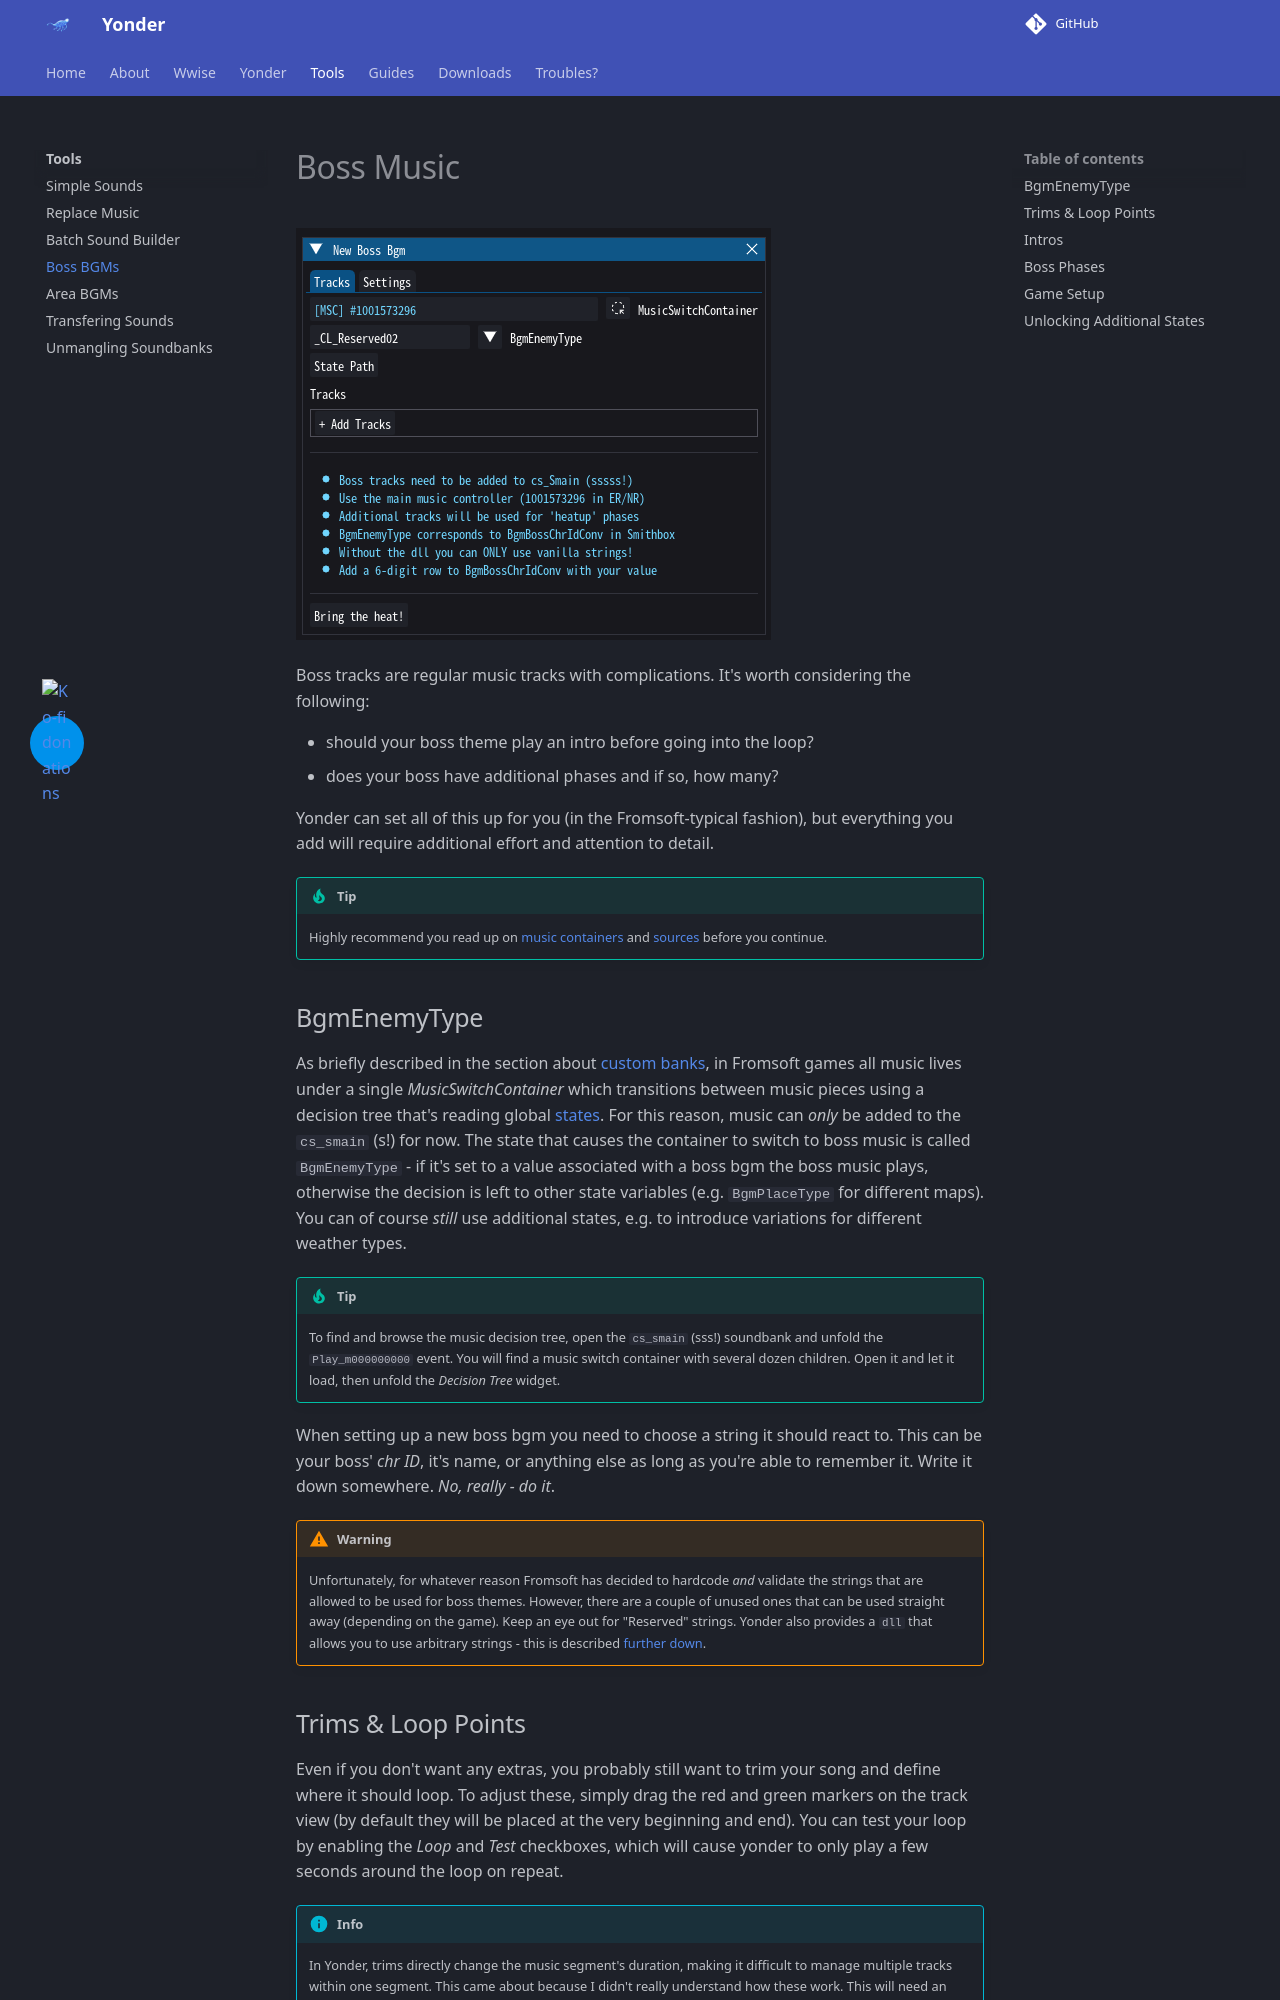

repository: ndahn/yonder · page: tools/boss_bgm/index.html · generator: mkdocs

# Boss Music

![](../assets/images/tool_boss_bgm.png)

Boss tracks are regular music tracks with complications. It's worth considering the following:

- should your boss theme play an intro before going into the loop?
- does your boss have additional phases and if so, how many?

Yonder can set all of this up for you (in the Fromsoft-typical fashion), but everything you add will require additional effort and attention to detail.

!!! tip

    Highly recommend you read up on [music containers](../wwise/music.md#music-switch-container) and [sources](../wwise/sounds.md#sounds) before you continue.

## BgmEnemyType

As briefly described in the section about [custom banks](../guides/custom_banks.md#what-goes-where), in Fromsoft games all music lives under a single _MusicSwitchContainer_ which transitions between music pieces using a decision tree that's reading global [states](../wwise/game_syncs.md#states). For this reason, music can _only_ be added to the `cs_smain` (s!) for now. The state that causes the container to switch to boss music is called `BgmEnemyType` - if it's set to a value associated with a boss bgm the boss music plays, otherwise the decision is left to other state variables (e.g. `BgmPlaceType` for different maps). You can of course _still_ use additional states, e.g. to introduce variations for different weather types.

!!! tip

    To find and browse the music decision tree, open the `cs_smain` (sss!) soundbank and unfold the `Play_m000000000` event. You will find a music switch container with several dozen children. Open it and let it load, then unfold the *Decision Tree* widget.

When setting up a new boss bgm you need to choose a string it should react to. This can be your boss' _chr ID_, it's name, or anything else as long as you're able to remember it. Write it down somewhere. _No, really - do it_.

!!! warning

    Unfortunately, for whatever reason Fromsoft has decided to hardcode *and* validate the strings that are allowed to be used for boss themes. However, there are a couple of unused ones that can be used straight away (depending on the game). Keep an eye out for "Reserved" strings. Yonder also provides a `dll` that allows you to use arbitrary strings - this is described [further down](#unlocking-additional-states).

## Trims & Loop Points

Even if you don't want any extras, you probably still want to trim your song and define where it should loop. To adjust these, simply drag the red and green markers on the track view (by default they will be placed at the very beginning and end). You can test your loop by enabling the _Loop_ and _Test_ checkboxes, which will cause yonder to only play a few seconds around the loop on repeat.

!!! info

    In Yonder, trims directly change the music segment's duration, making it difficult to manage multiple tracks within one segment. This came about because I didn't really understand how these work. This will need an overhaul in the future, but since Fromsoft never uses this it's not a priority for now.
